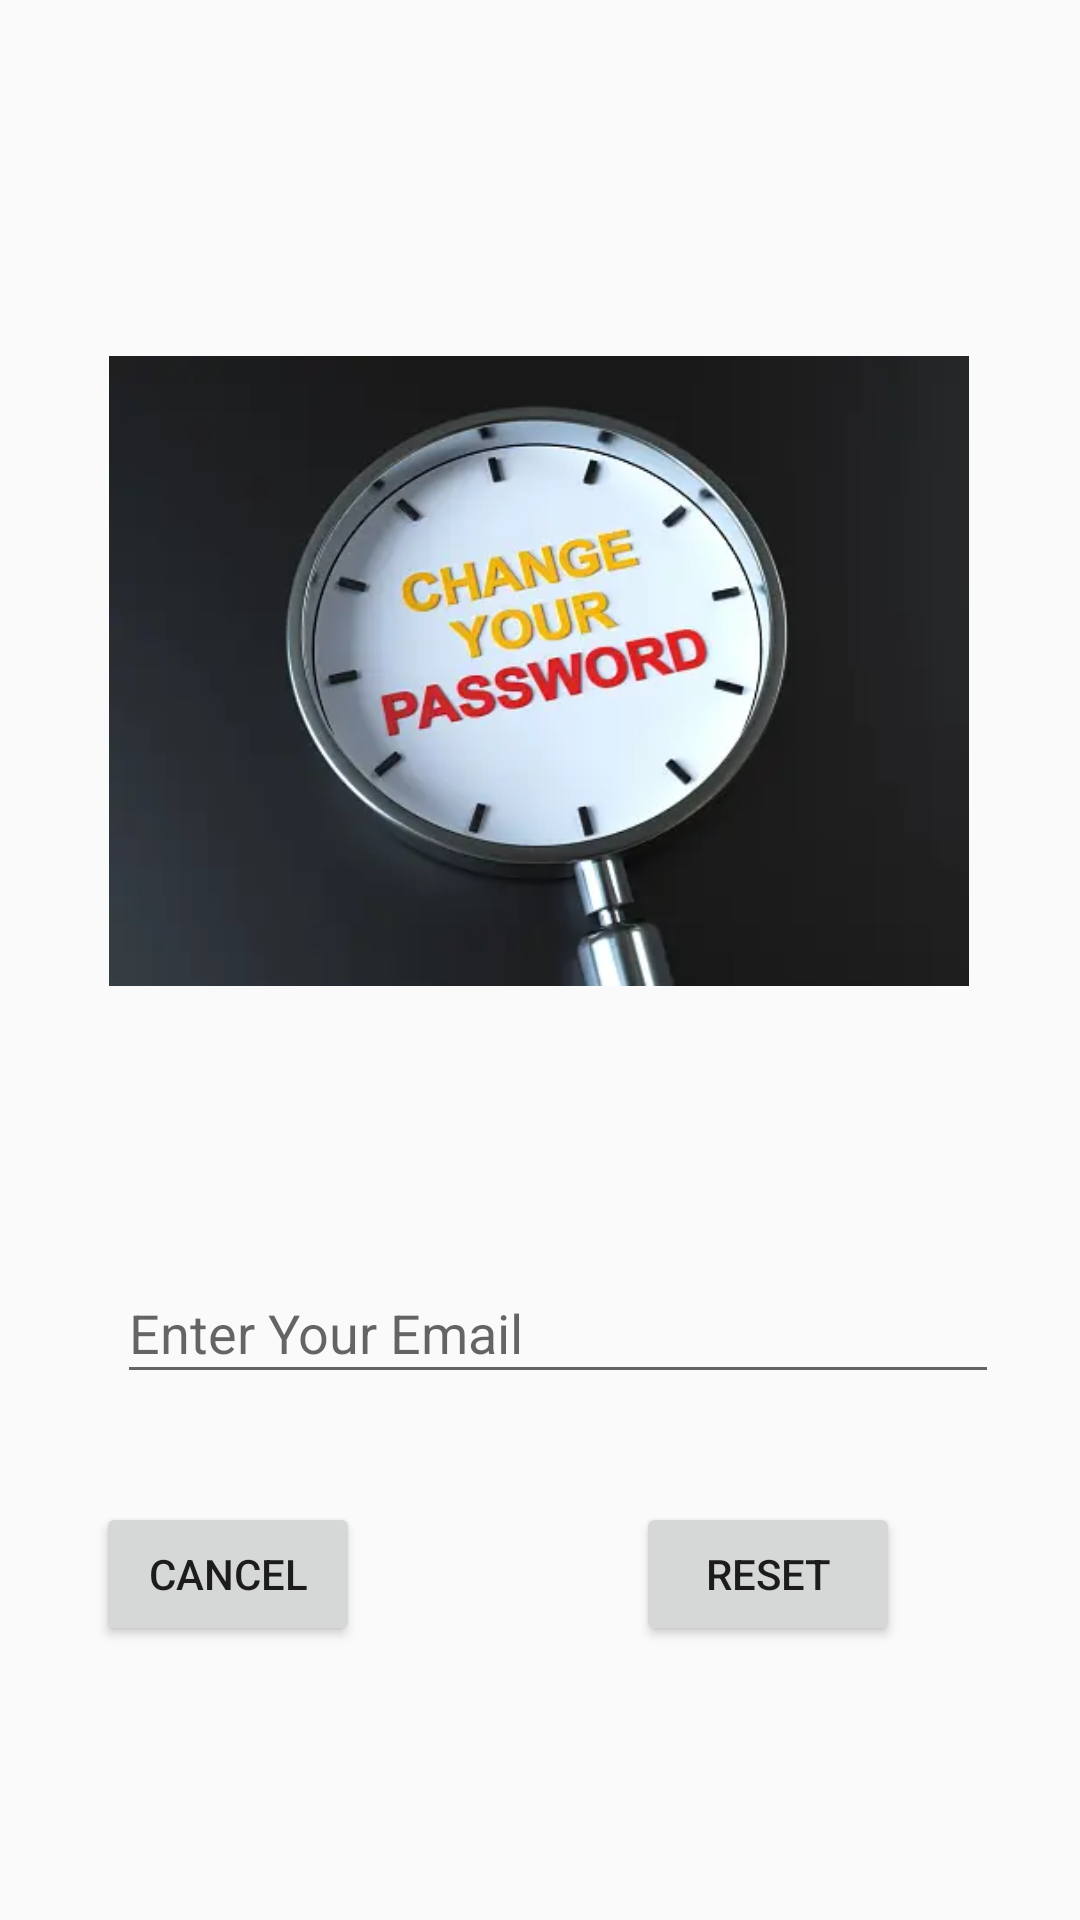

The Android layout XML behind this screen, and the referenced resources:
<!-- AndroidManifest.xml: application theme Theme.Digital_Bus_Pass -->
<!-- res/layout/activity_forgot.xml -->
<?xml version="1.0" encoding="utf-8"?>
<androidx.constraintlayout.widget.ConstraintLayout xmlns:android="http://schemas.android.com/apk/res/android"
    xmlns:app="http://schemas.android.com/apk/res-auto"
    xmlns:tools="http://schemas.android.com/tools"
    android:layout_width="match_parent"
    android:layout_height="match_parent"
    android:background="@drawable/signupimage"
    tools:context=".forgot"
    tools:ignore="ExtraText">

    <ImageView
        android:id="@+id/imageView2"
        android:layout_width="334dp"

        android:layout_height="210dp"
        android:src="@drawable/forgot"
        app:layout_constraintBottom_toBottomOf="parent"
        app:layout_constraintEnd_toEndOf="parent"
        app:layout_constraintHorizontal_bias="0.493"
        app:layout_constraintStart_toStartOf="parent"
        app:layout_constraintTop_toTopOf="parent"
        app:layout_constraintVertical_bias="0.276" />

    <EditText
        android:id="@+id/editbox"
        android:layout_width="294dp"
        android:layout_height="44dp"
        android:layout_marginTop="92dp"
        android:ems="10"
        android:hint="Enter Your Email"
        android:inputType="textEmailAddress"
        app:layout_constraintEnd_toEndOf="parent"
        app:layout_constraintHorizontal_bias="0.589"
        app:layout_constraintStart_toStartOf="parent"
        app:layout_constraintTop_toBottomOf="@+id/imageView2" />

    <Button
        android:id="@+id/button3"
        android:layout_width="wrap_content"
        android:layout_height="wrap_content"
        android:layout_marginTop="36dp"
        android:layout_marginEnd="92dp"
        android:layout_marginRight="92dp"
        android:text="Cancel"
        app:layout_constraintEnd_toStartOf="@+id/btnreset"
        app:layout_constraintHorizontal_bias="1.0"
        app:layout_constraintStart_toStartOf="parent"
        app:layout_constraintTop_toBottomOf="@+id/editbox" />

    <Button
        android:id="@+id/btnreset"
        android:layout_width="wrap_content"
        android:layout_height="wrap_content"
        android:layout_marginTop="36dp"
        android:text="Reset"
        app:layout_constraintEnd_toEndOf="parent"
        app:layout_constraintHorizontal_bias="0.743"
        app:layout_constraintStart_toStartOf="@+id/editbox"
        app:layout_constraintTop_toBottomOf="@+id/editbox" />


</androidx.constraintlayout.widget.ConstraintLayout>
<!-- resources referenced by this layout -->
<resources>
  <!-- drawable forgot: webp bitmap (drawable, 14724 bytes) -->
  <style name="Theme.Digital_Bus_Pass" parent="Theme.AppCompat.Light.NoActionBar">
          
          <item name="colorPrimary">@color/purple_500</item>
          <item name="colorPrimaryVariant">@color/purple_700</item>
          <item name="colorOnPrimary">@color/white</item>
          
          <item name="colorSecondary">@color/teal_200</item>
          <item name="colorSecondaryVariant">@color/teal_700</item>
          <item name="colorOnSecondary">@color/black</item>
          
          <item name="android:statusBarColor" tools:targetApi="21">?attr/colorPrimaryVariant</item>
          
      </style>
  <!-- not gathered from this repository: default colours our renderer supplied (Android Studio template values) -->
  <color name="purple_500">#FF6200EE</color>
  <color name="purple_700">#FF3700B3</color>
  <color name="teal_200">#FF03DAC5</color>
  <color name="teal_700">#FF018786</color>
  <color name="black">#FF000000</color>
  <color name="white">#FFFFFFFF</color>
</resources>
